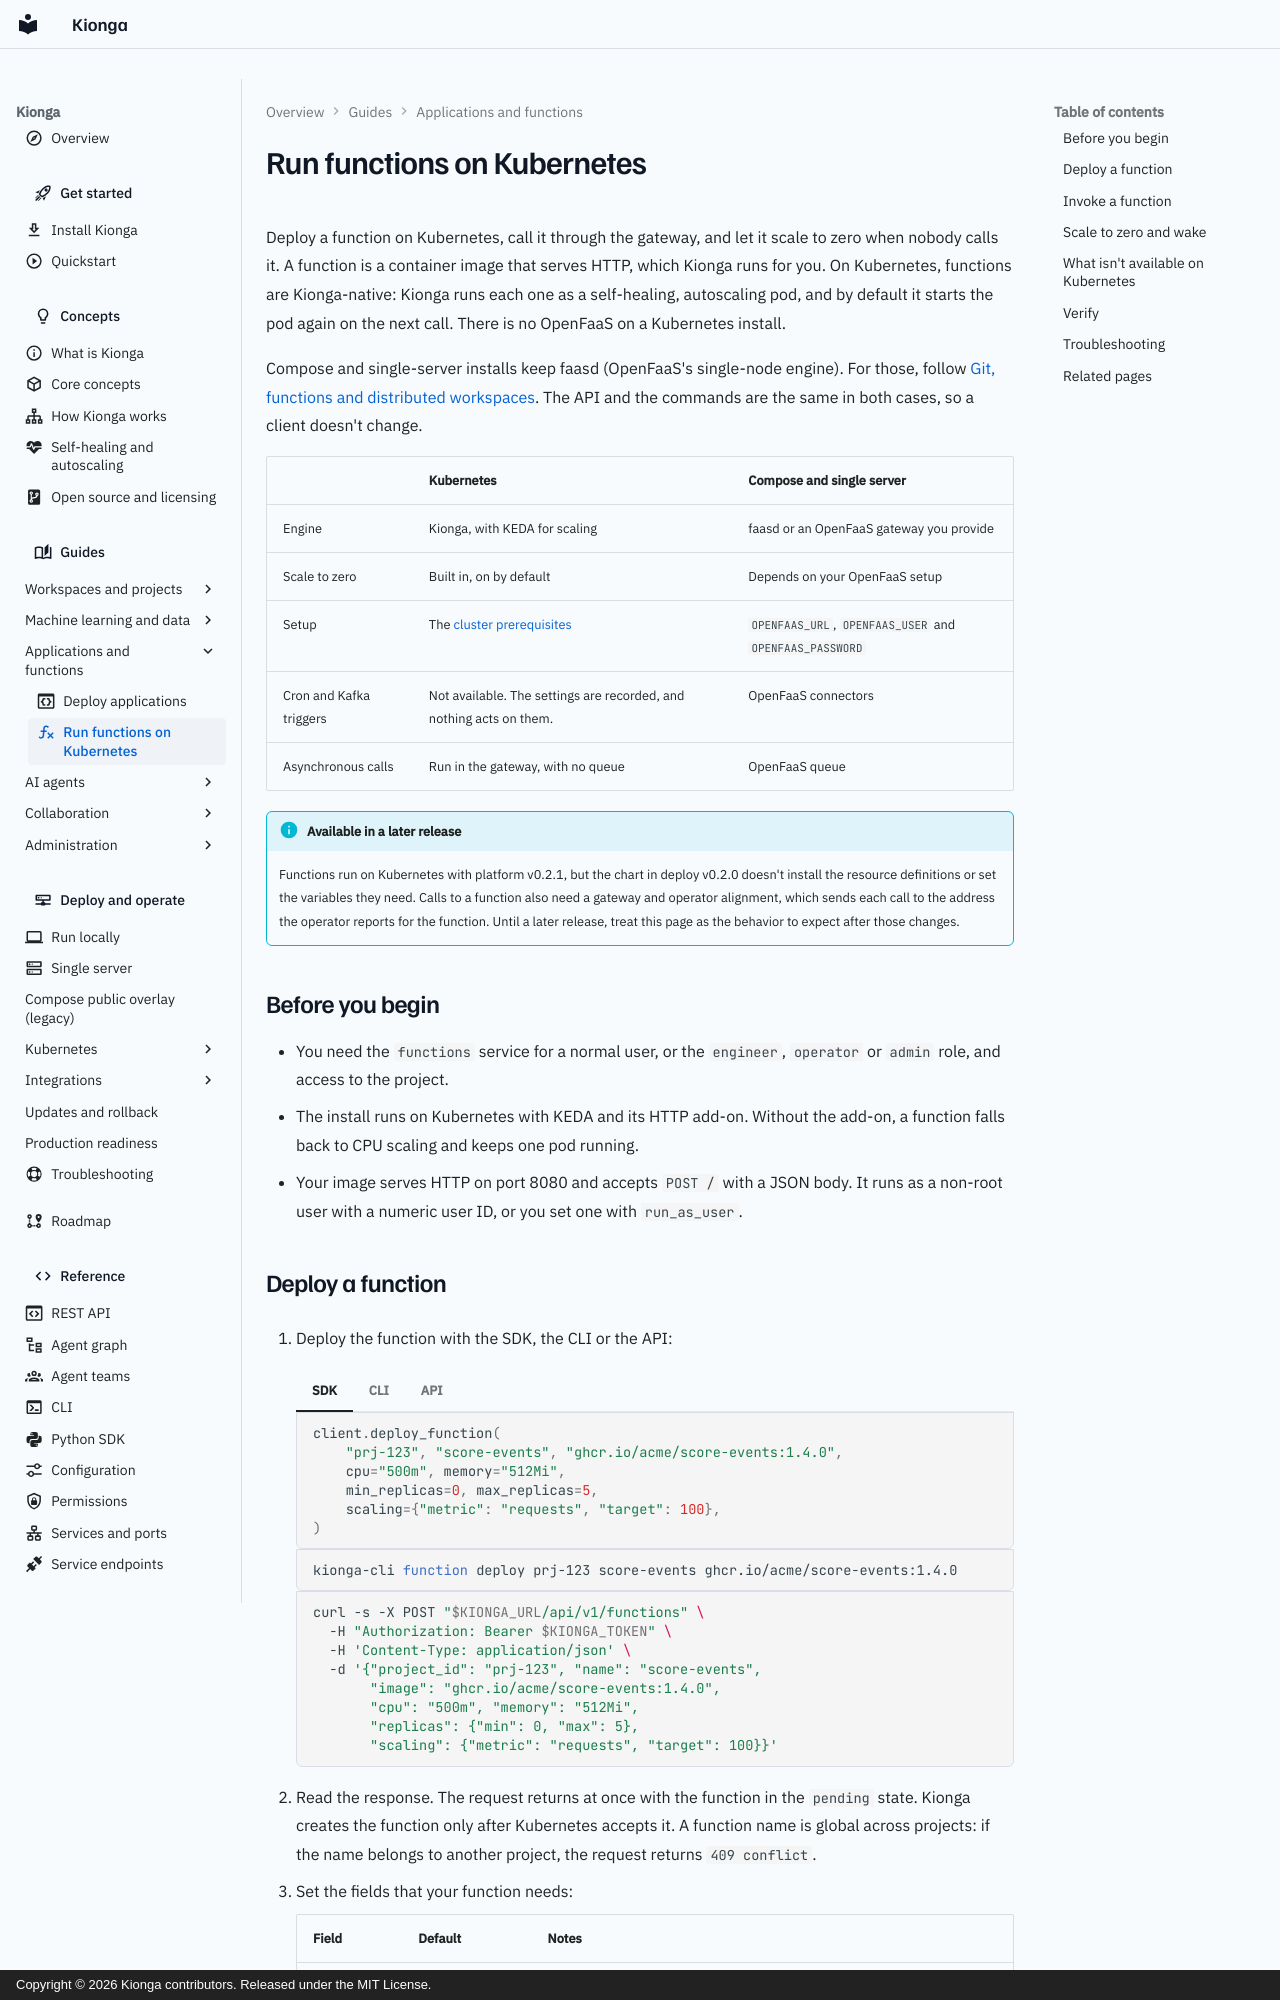

repository: kiongahq/docs · page: guides/functions/index.html · generator: mkdocs · copyright: Copyright © 2026 Kionga contributors. Released under the MIT License.

---
icon: material/function-variant
description: Run functions on Kubernetes as Kionga-native workloads that scale to zero on requests and wake on the next call, with no OpenFaaS, and see how Compose installs keep faasd.
---

# Run functions on Kubernetes

Deploy a function on Kubernetes, call it through the gateway, and let it scale to
zero when nobody calls it. A function is a container image that serves HTTP,
which Kionga runs for you. On Kubernetes, functions are Kionga-native: Kionga
runs each one as a self-healing, autoscaling pod, and by default it starts the
pod again on the next call. There is no OpenFaaS on a Kubernetes install.

Compose and single-server installs keep faasd (OpenFaaS's single-node engine).
For those, follow [Git, functions and distributed workspaces](distributed-workspaces.md#deploy-a-function).
The API and the commands are the same in both cases, so a client doesn't change.

| | Kubernetes | Compose and single server |
| --- | --- | --- |
| Engine | Kionga, with KEDA for scaling | faasd or an OpenFaaS gateway you provide |
| Scale to zero | Built in, on by default | Depends on your OpenFaaS setup |
| Setup | The [cluster prerequisites](../operations/kubernetes-prerequisites.md) | `OPENFAAS_URL`, `OPENFAAS_USER` and `OPENFAAS_PASSWORD` |
| Cron and Kafka triggers | Not available. The settings are recorded, and nothing acts on them. | OpenFaaS connectors |
| Asynchronous calls | Run in the gateway, with no queue | OpenFaaS queue |

!!! info "Available in a later release"
    Functions run on Kubernetes with platform v0.2.1, but the chart in deploy
    v0.2.0 doesn't install the resource definitions or set the variables they
    need. Calls to a function also need a gateway and operator alignment, which
    sends each call to the address the operator reports for the function.
    Until a later release, treat this page as the behavior to expect after
    those changes.

## Before you begin

- You need the `functions` service for a normal user, or the `engineer`,
  `operator` or `admin` role, and access to the project.
- The install runs on Kubernetes with KEDA and its HTTP add-on. Without the
  add-on, a function falls back to CPU scaling and keeps one pod running.
- Your image serves HTTP on port 8080 and accepts `POST /` with a JSON body. It
  runs as a non-root user with a numeric user ID, or you set one with
  `run_as_user`.
